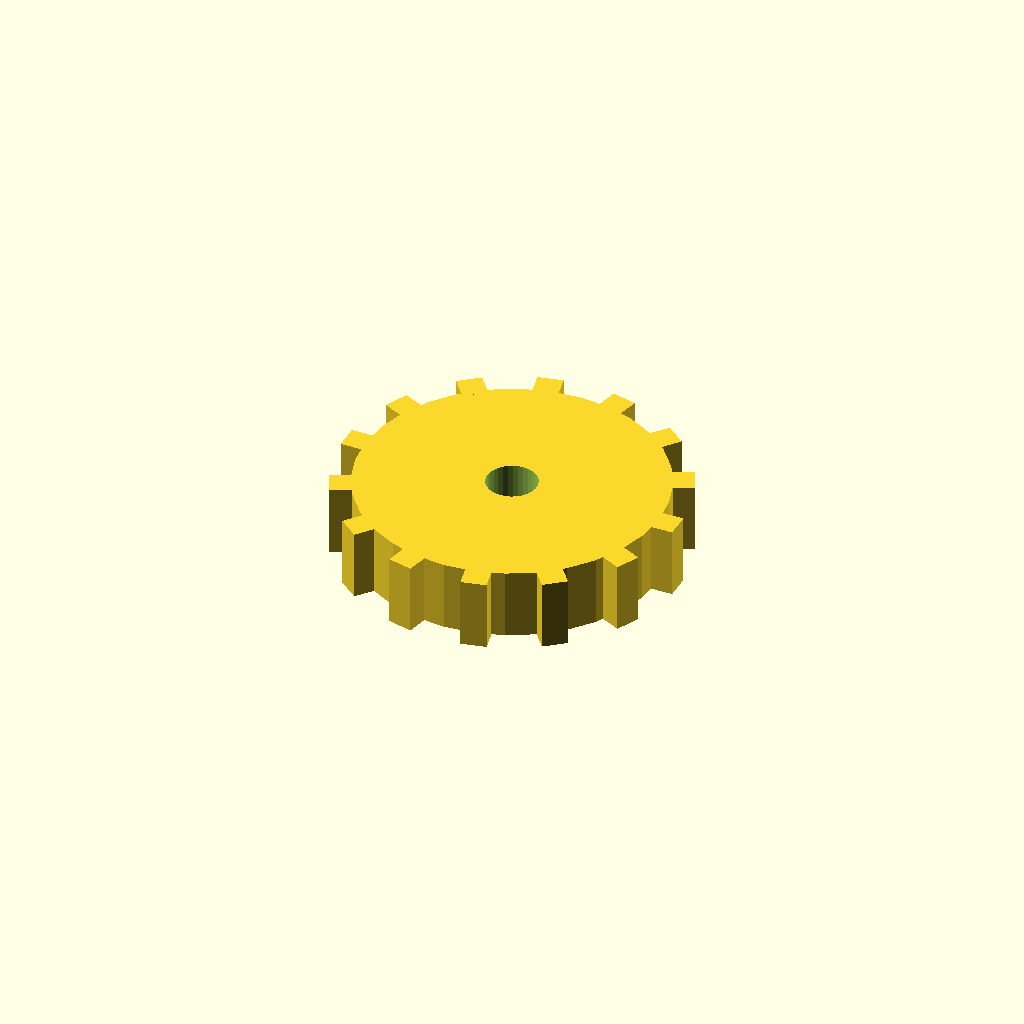
Cell 1: rendered with the file's own defaults.
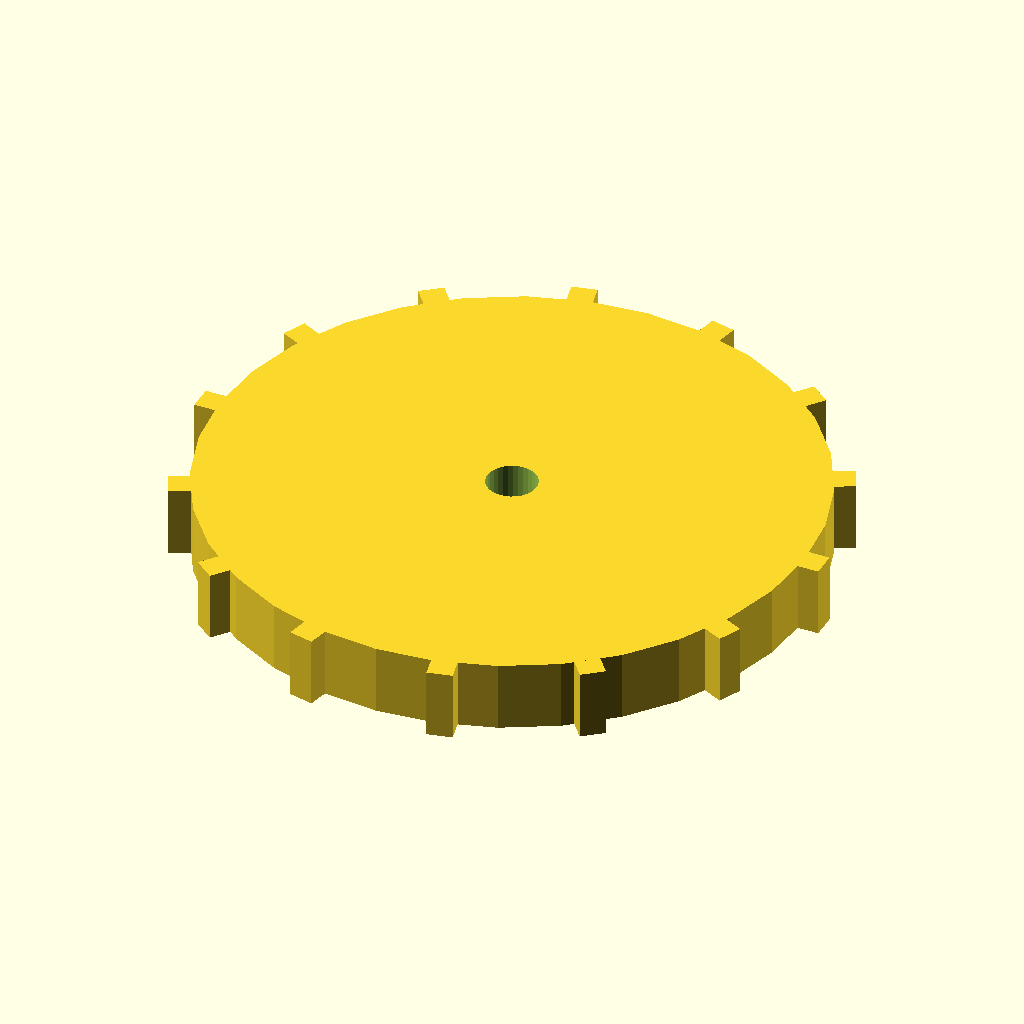
Cell 2: the same model with disc_r = 60.
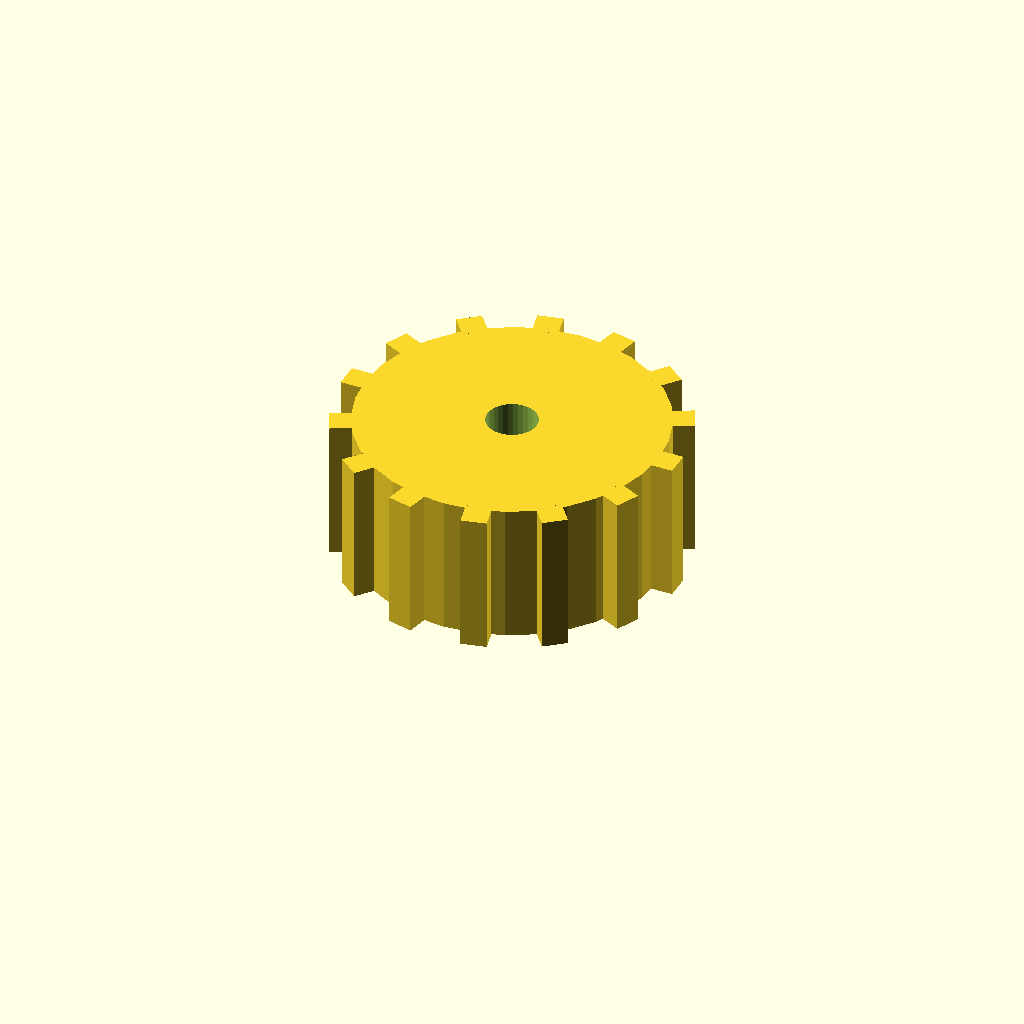
Cell 3: disc_t = 28 (everything else at default).
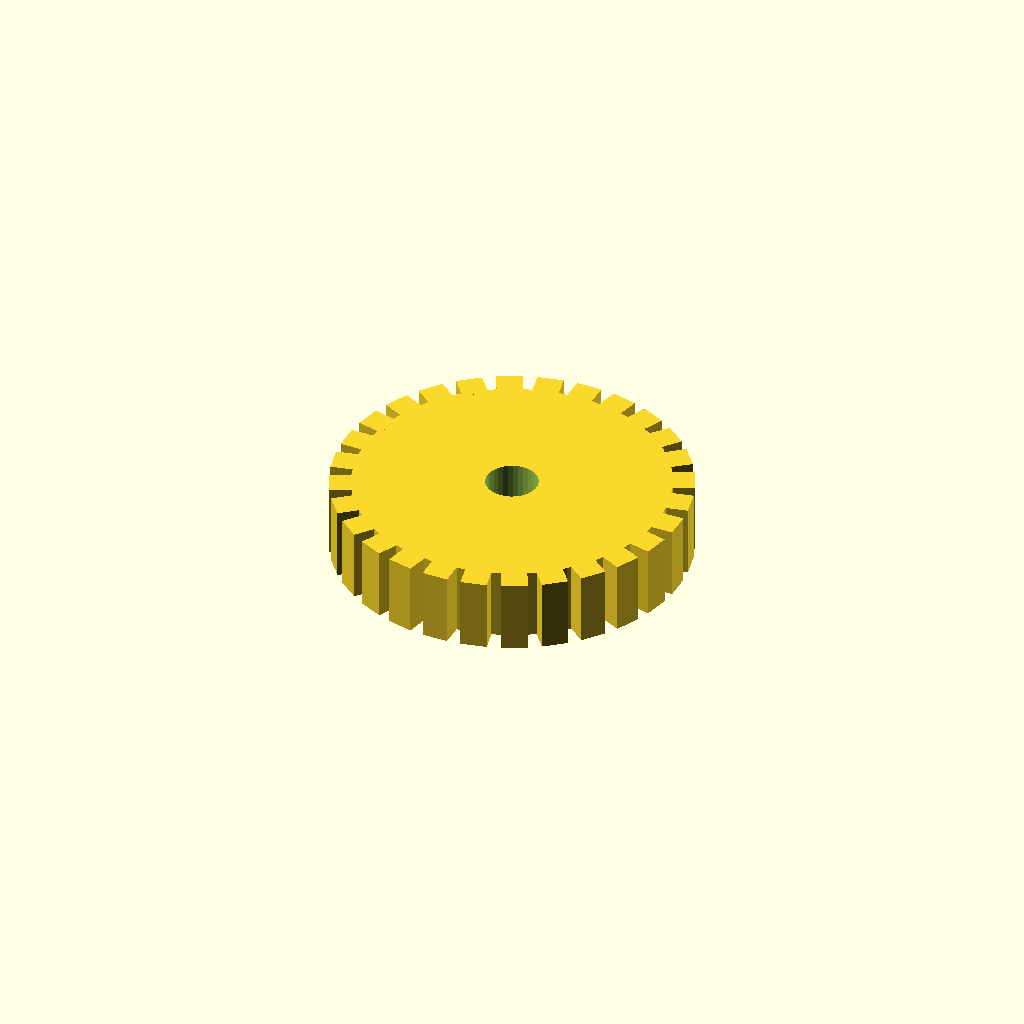
Cell 4: the same model with n_teeth = 28.
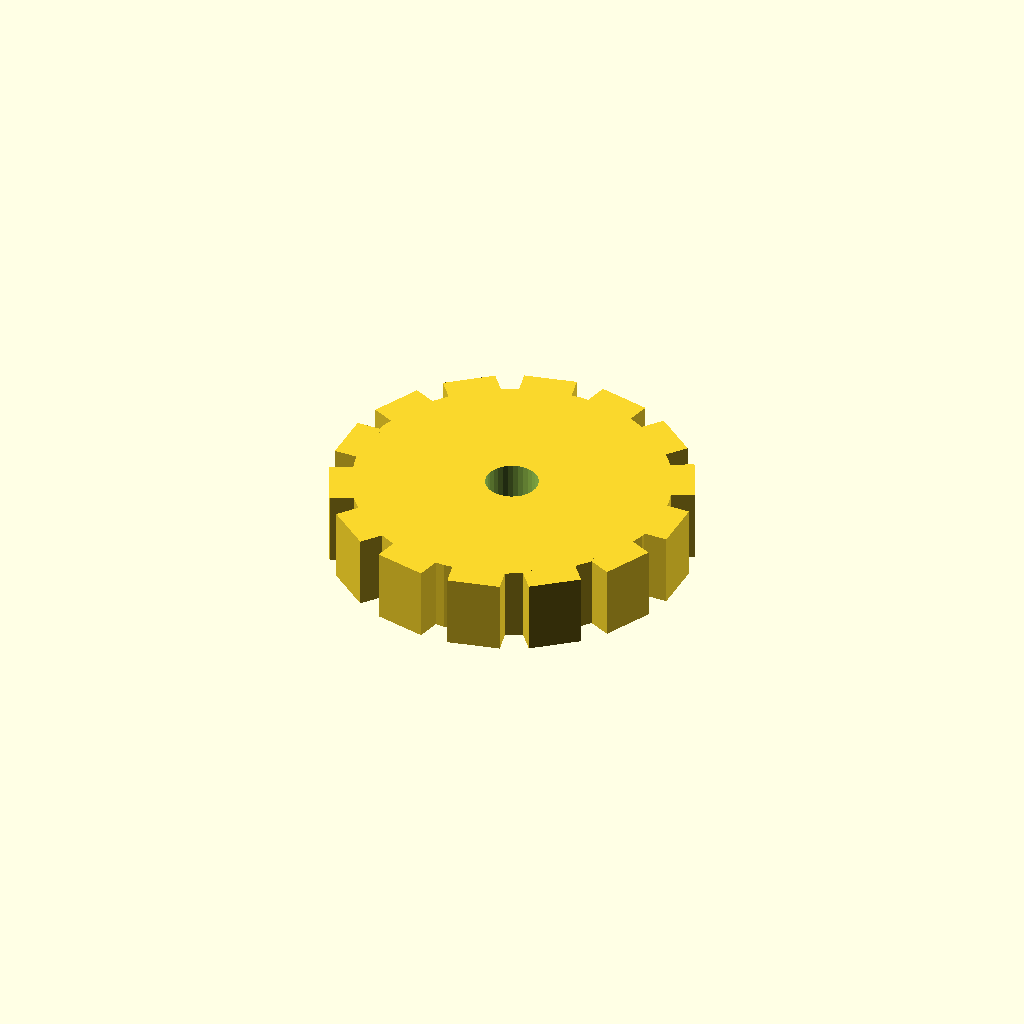
Cell 5: the same model with tooth_w = 10.
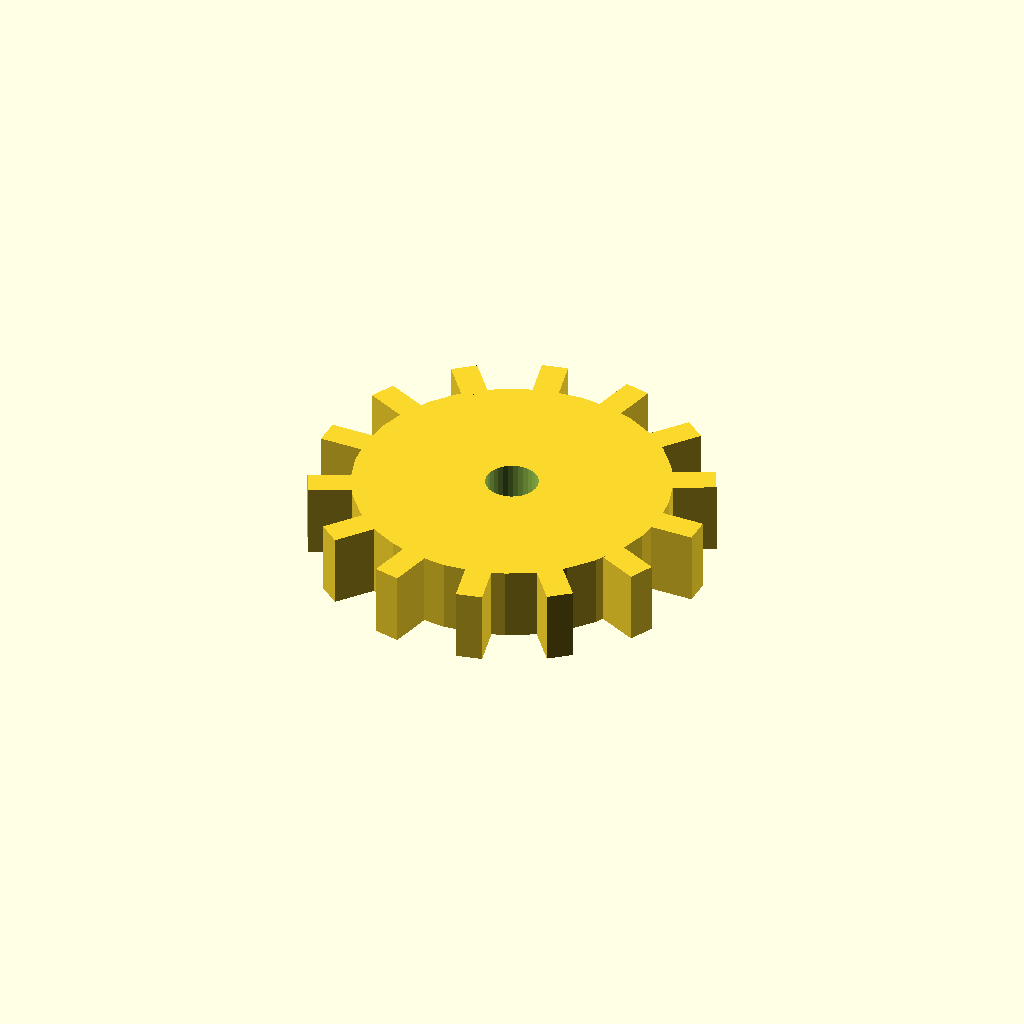
Cell 6 — tooth_h set to 8, the other parameters unchanged.
One fixed orthographic camera (rotation 55°, 0°, 25°; colour scheme Cornfield) for every cell.
The OpenSCAD source (optional_data/data/solid3/spurblank/part_0086.scad):
$fn = 32;

// ----------------------------------------------------------------------
// Spur blank: bored gear blank
// ----------------------------------------------------------------------

// --- parameters (mm) ---
disc_r = 30;              // blank root radius
disc_t = 14;              // blank thickness
n_teeth = 14;             // stub tooth count
tooth_w = 5;              // tooth width at the root
tooth_h = 4;              // tooth height above the root
bore_r = 5;               // central bore radius

out_r = disc_r + tooth_h;  // tip radius
bbox_x = 68.0;  // measured width over the teeth
bbox_y = 67.41;  // measured depth over the teeth

difference() {
union() {
  cylinder(r = disc_r, h = disc_t);
  for (i = [0 : n_teeth - 1])
    rotate([0, 0, i * 360 / n_teeth])
      translate([disc_r - 1, -tooth_w / 2, 0])
        cube([tooth_h + 1, tooth_w, disc_t]);
}
  translate([0, 0, -1]) cylinder(r = bore_r, h = disc_t + 2);
}
Customizer parameters (derived from the source; name, type, default, range or options):
disc_r: number, default 30
disc_t: number, default 14
n_teeth: number, default 14
tooth_w: number, default 5
tooth_h: number, default 4
bore_r: number, default 5
bbox_x: number, default 68
bbox_y: number, default 67.41
